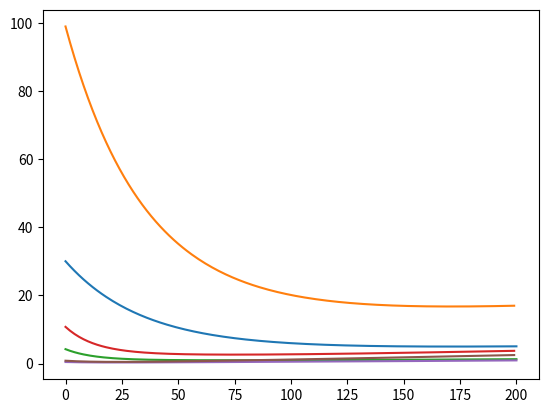

Reproduce this figure in Python.
import numpy as np
import matplotlib.pyplot as plt


def percentage(length, fraction):
    return int(length * fraction / 100)


class NoLineal:
    def __init__(self, x, y, p, alpha, epoch, lambd, degree):
        self.x = x
        self.y = y
        self.p = p
        self.alpha = alpha
        self.epoch = epoch
        self.lambd = lambd
        self.degree = degree

        self.xTrain = self.x[:percentage(len(x), 70)]
        self.xValidation = self.x[percentage(
            len(x), 70):percentage(len(x), 90)]
        self.xTest = self.x[percentage(len(x), 90):]

    def regularization(self, w, m):
        reg = 0

        for i in range(self.p):
            reg += w[i] ** self.degree

        reg *= self.lambd
        reg /= m

        return reg

    def hypothesis(self, xi, w, b):
        h = 0
        for i in range(self.p):
            h += w[i] * (xi ** (i + 1))

        h += b
        return h

    def error(self, w, b, x):
        m = len(x)
        err = 0

        for i in range(m):
            err += (y[i] - self.hypothesis(x[i], w, b)) ** 2

        err /= (2 * m)

        reg = self.regularization(w, m)
        return err + reg

    def derivative(self, w, b, x):
        m = len(x)
        db = 0

        for i in range(m):
            db += (self.y[i] - self.hypothesis(x[i], w, b)) * (-1)

        db /= m

        dw = [0] * len(w)
        for j in range(len(w)):
            for i in range(m):
                dw[j] += (self.y[i] - self.hypothesis(x[i], w, b)) * \
                    (-x[i] ** (j + 1))

            dw[j] /= m

        return db, dw

    def update(self, b, db, w, dw):
        b -= self.alpha * db

        for j in range(len(w)):
            w[j] -= self.alpha * dw[j]

        return b, w

    def train(self):
        w = [np.random.rand() for i in range(self.p)]
        b = np.random.rand()

        errTrain = self.error(w, b, self.xTrain)
        errTest = self.error(w, b, self.xTest)
        errorListTrain = [errTrain]
        errorListTest = [errTest]
        errorListValidation = []

        for i in range(self.epoch):
            db, dw = self.derivative(w, b, self.xTrain)

            b, w = self.update(b, db, w, dw)

            errTrain = self.error(w, b, self.xTrain)
            errTest = self.error(w, b, self.xTest)
            errValidation = self.error(w, b, self.xValidation)

            errorListTrain.append(errTrain)
            errorListTest.append(errTest)
            errorListValidation.append(errValidation)

        ys = [self.hypothesis(xi, w, b) for xi in self.xTrain]
        #plt.plot(self.x, self.y, '*')
        #plt.plot(self.xTrain, ys)

        plt.plot(errorListTrain)
        # plt.plot(errorListTest)
        plt.plot(errorListValidation)
        plt.show()


x = np.linspace(0, 1, num=100)
y = [np.sin(i * 2 * 3.14) + np.random.normal(0, 0.1) for i in x]

tempX = []
tempY = []

xy = []

for i in range(len(x)):
    xy.append((x[i], y[i]))

np.random.shuffle(xy)

for i in range(len(xy)):
    tempX.append(xy[i][0])
    tempY.append(xy[i][1])

# (x, y, p, alpha, epoch, lambd):
#noLineal = NoLineal(tempX, tempY, 2, 0.025, 200, 1000)
noLineal = NoLineal(tempX, tempY, 5, 0.01, 200, 1000, 2)
noLineal.train()

noLineal1 = NoLineal(tempX, tempY, 5, 0.025, 200, 100, 2)
noLineal1.train()

noLineal2 = NoLineal(tempX, tempY, 2, 0.025, 200, 100, 2)
noLineal2.train()
